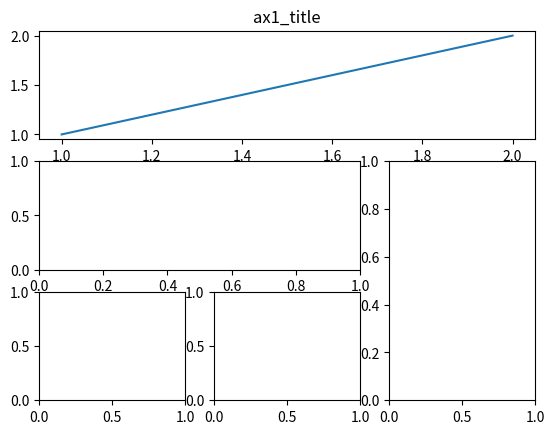
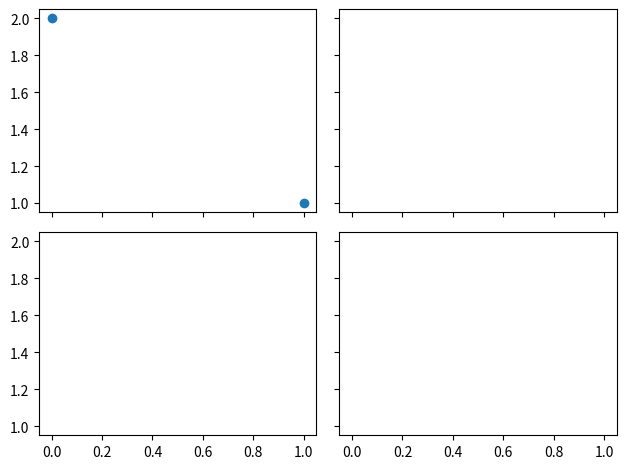

Python code for these plots, in order:
import matplotlib.pyplot as plt
import matplotlib.gridspec as gridspec

# method 1:subplot2grid
###############################################
plt.figure(num='method 1')
ax1 = plt.subplot2grid((3,3),(0,0),colspan=3,rowspan=1)
# 基准是(3,3)
# 分成3行3列,从0,0开始,占一行三列(colspan=3,rowspan=1)
ax1.plot([1,2],[1,2])
ax1.set_title("ax1_title")
ax1.set_xlim()
# 与之前的变化就是添加 'set_'XXX

ax2 = plt.subplot2grid((3,3),(1,0),colspan=2,rowspan=1)
ax3 = plt.subplot2grid((3,3),(1,2),colspan=1,rowspan=2)
ax4 = plt.subplot2grid((3,3),(2,0),colspan=1,rowspan=1)
ax5 = plt.subplot2grid((3,3),(2,1),colspan=1,rowspan=1)

# method 2:gridspec
##############################################################
plt.figure(num='method 2')
gs = gridspec.GridSpec(3,3)
ax11 = plt.subplot(gs[0,:])
ax22 = plt.subplot(gs[1,:2])
ax33 = plt.subplot(gs[1:3,2])
ax44 = plt.subplot(gs[2,0])
ax55 = plt.subplot(gs[2,1])

# method 3:easy to define structure
##############################################################
#plt.figure(num='method 3')
f,((ax111,ax222),(ax333,ax444)) = plt.subplots(2,2,sharex=True,sharey=True)
# 只能绘制简单的分割
ax111.scatter([0,1],[2,1])


plt.tight_layout()
plt.show()